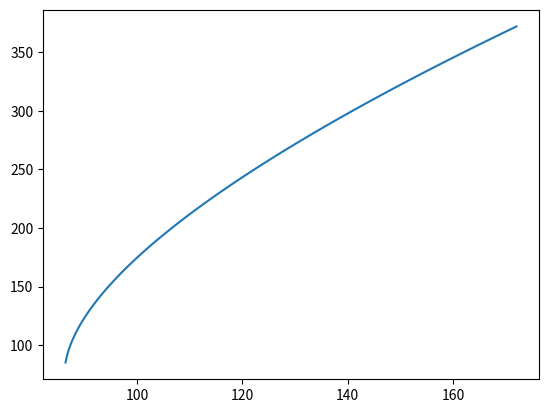

Write the Python code that produced this figure.
import math as m
import numpy as np
import matplotlib.pyplot as plt

alpha = 72

L = alpha
masse = 1+0.01*alpha
g = 9.81
theta_0 = m.pi/(4*alpha)
epsilon = 1e-3
theta_0b = theta_0*(1-epsilon)
n=100

# Question 1
T_0 = m.sqrt(L/g)*2*m.pi
print("Q1",T_0)
# Question 2
def rg (f,a,b,n):
    s = f(a)
    pas = (b-a)/n
    for i in range(1,n):
        s = s+f(a+pas*i)
    return s*pas

def rd (f,a,b,n):
    s = f(b)
    pas = (b-a)/n
    for i in range(1,n):
        s = s+f(a+pas*i)
    return s*pas

def tr (f,a,b,n):
    s = (f(a)+f(b))/2
    pas = (b-a)/n
    for i in range(1,n):
        s = s+f(a+pas*i)
    return s*pas

def periode(theta):
    return 4/(m.sqrt((2*g/L)*(m.cos(theta)-m.cos(theta_0))))

a=0

Tg = rg(periode,a,theta_0,n)
Td = rd(periode,a,theta_0b,n)
Tt = tr(periode,a,theta_0b,n)
print("Q2",Tg)
print("Q3",Td)
print("Q4",Tt)

print("Q5 - epsG",abs(Tg-T_0))
print("Q5 - epsD",abs(Td-T_0))
print("Q5 - epst",abs(Tt-T_0))



def euler(F, a, b, y0, h):
    """Solution de y'=F(y,t) sur [a,b], y(a) = y0, pas h"""
    y = y0
    t = a
    y_list = [y0]
    t_list = [a]
    while t+h <= b:

        y = y + h * F(y, t)
        y_list.append(y)
        t = t + h
        t_list.append(t)
    return t_list, y_list

def F(X,t):
    vc = 8
    vm = 1.5 + alpha/100
    x,y=X
    xp  = vc *(vm*t-x)/m.sqrt((vm*t-x)**2+y*y)
    yp  = vc *(-y)/m.sqrt((vm*t-x)**2+y*y)
    return np.array([xp,yp])

X0 = np.array([100+alpha,300+alpha])
t, X = euler(F,0,38,X0,38/100)

les_x=[x[0] for x in X]
les_y=[x[1] for x in X]
plt.plot(les_x,les_y)
#plt.show()
print("Q6",X0)
print("Q7",les_x[-1])
print("Q8",les_y[-1])